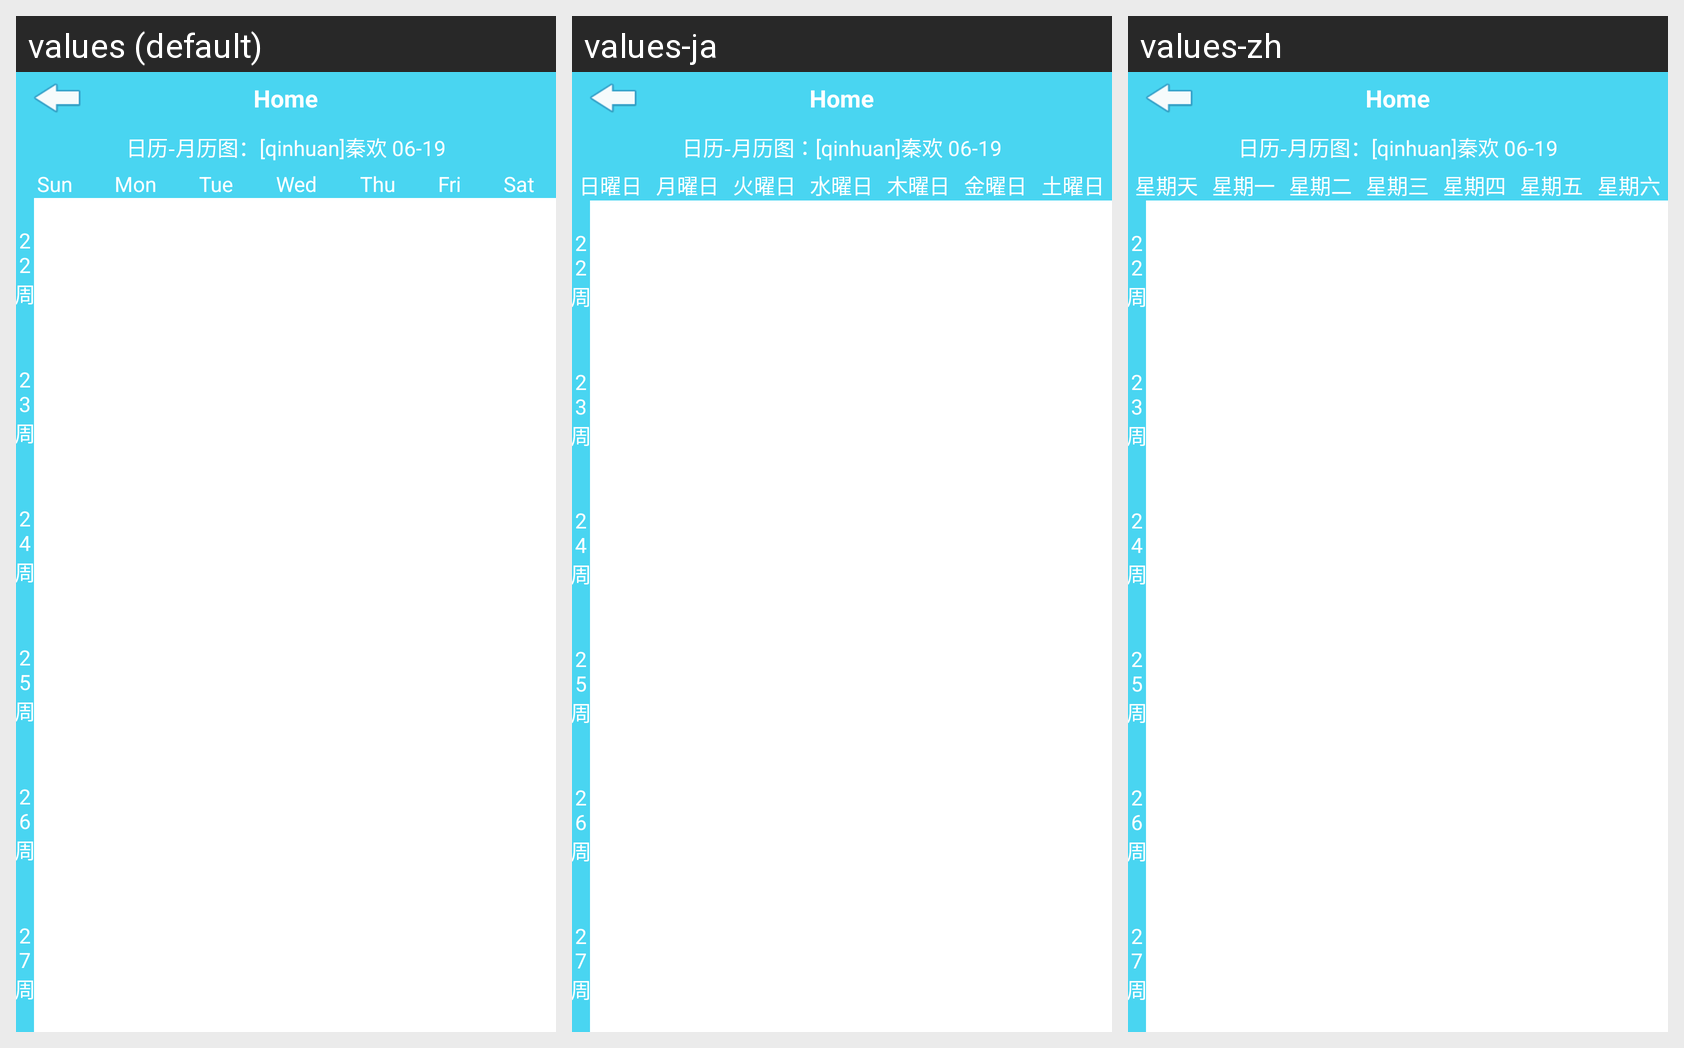

This grid shows one Android layout under several languages. Give, for every string resource on the screen, its name, the default text and each shown locale's text.
Android screen res/layout/activity_schedule_month.xml rendered under 3 locales, left to right: values (default), values-ja, values-zh. Device: Nexus 5 (rendered at 1080×1920; each locale shown at half size, 540×960, under a caption strip naming it); theme Theme.MaterialComponents.DayNight.NoActionBar.
Strings drawn on this screen, with the default value and each locale's value (text and hints the layout hard-codes, and strings that could not be matched under every locale, appear in the picture but are not listed):

sunday
  values: Sun
  values-ja: 日曜日
  values-zh: 星期天

monday
  values: Mon
  values-ja: 月曜日
  values-zh: 星期一

tuesday
  values: Tue
  values-ja: 火曜日
  values-zh: 星期二

wendesday
  values: Wed
  values-ja: 水曜日
  values-zh: 星期三

thursday
  values: Thu
  values-ja: 木曜日
  values-zh: 星期四

friday
  values: Fri
  values-ja: 金曜日
  values-zh: 星期五

saturday
  values: Sat
  values-ja: 土曜日
  values-zh: 星期六
